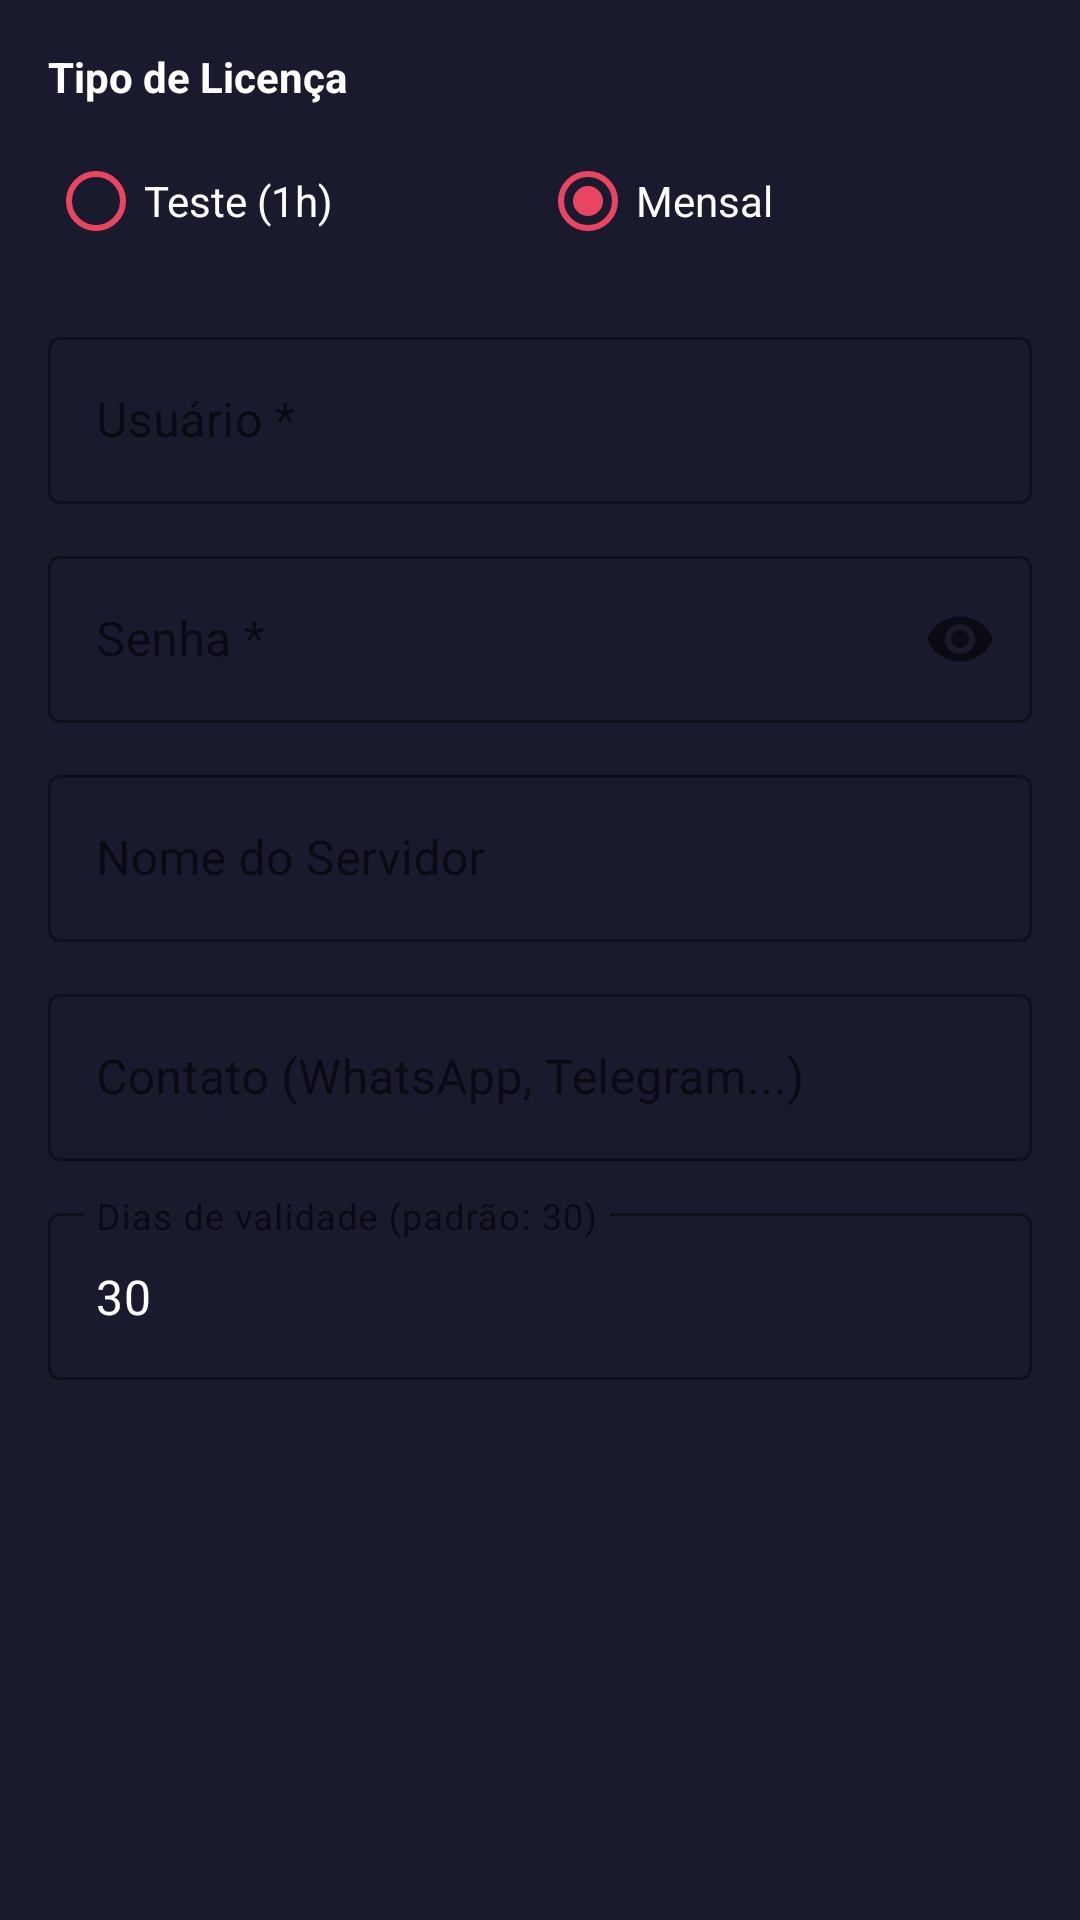

Layout XML and referenced resources for this Android screen:
<!-- AndroidManifest.xml: application theme Theme.GeradorPlus -->
<!-- res/layout/dialog_create_user.xml -->
<?xml version="1.0" encoding="utf-8"?>
<LinearLayout xmlns:android="http://schemas.android.com/apk/res/android"
    xmlns:app="http://schemas.android.com/apk/res-auto"
    android:layout_width="match_parent"
    android:layout_height="wrap_content"
    android:orientation="vertical"
    android:padding="16dp"
    android:background="@color/bg_surface">

    <TextView
        android:layout_width="wrap_content"
        android:layout_height="wrap_content"
        android:text="Tipo de Licença"
        android:textColor="@color/white"
        android:textSize="14sp"
        android:textStyle="bold"
        android:layout_marginBottom="8dp"/>

    <RadioGroup
        android:layout_width="match_parent"
        android:layout_height="wrap_content"
        android:orientation="horizontal"
        android:layout_marginBottom="16dp">

        <RadioButton
            android:id="@+id/radioTrial"
            android:layout_width="0dp"
            android:layout_height="wrap_content"
            android:layout_weight="1"
            android:text="Teste (1h)"
            android:textColor="@color/white"
            android:buttonTint="@color/accent_red"/>

        <RadioButton
            android:id="@+id/radioMonthly"
            android:layout_width="0dp"
            android:layout_height="wrap_content"
            android:layout_weight="1"
            android:text="Mensal"
            android:textColor="@color/white"
            android:checked="true"
            android:buttonTint="@color/accent_red"/>
    </RadioGroup>

    <com.google.android.material.textfield.TextInputLayout
        android:layout_width="match_parent"
        android:layout_height="wrap_content"
        android:hint="Usuário *"
        style="@style/Widget.MaterialComponents.TextInputLayout.OutlinedBox"
        app:boxStrokeColor="@color/accent_red"
        app:hintTextColor="@color/text_secondary"
        android:layout_marginBottom="12dp">
        <com.google.android.material.textfield.TextInputEditText
            android:id="@+id/etUsername"
            android:layout_width="match_parent"
            android:layout_height="wrap_content"
            android:textColor="@color/white"
            android:inputType="text"/>
    </com.google.android.material.textfield.TextInputLayout>

    <com.google.android.material.textfield.TextInputLayout
        android:layout_width="match_parent"
        android:layout_height="wrap_content"
        android:hint="Senha *"
        style="@style/Widget.MaterialComponents.TextInputLayout.OutlinedBox"
        app:boxStrokeColor="@color/accent_red"
        app:hintTextColor="@color/text_secondary"
        app:endIconMode="password_toggle"
        android:layout_marginBottom="12dp">
        <com.google.android.material.textfield.TextInputEditText
            android:id="@+id/etPassword"
            android:layout_width="match_parent"
            android:layout_height="wrap_content"
            android:textColor="@color/white"
            android:inputType="textPassword"/>
    </com.google.android.material.textfield.TextInputLayout>

    <com.google.android.material.textfield.TextInputLayout
        android:layout_width="match_parent"
        android:layout_height="wrap_content"
        android:hint="Nome do Servidor"
        style="@style/Widget.MaterialComponents.TextInputLayout.OutlinedBox"
        app:boxStrokeColor="@color/accent_red"
        app:hintTextColor="@color/text_secondary"
        android:layout_marginBottom="12dp">
        <com.google.android.material.textfield.TextInputEditText
            android:id="@+id/etServerName"
            android:layout_width="match_parent"
            android:layout_height="wrap_content"
            android:textColor="@color/white"/>
    </com.google.android.material.textfield.TextInputLayout>

    <com.google.android.material.textfield.TextInputLayout
        android:layout_width="match_parent"
        android:layout_height="wrap_content"
        android:hint="Contato (WhatsApp, Telegram...)"
        style="@style/Widget.MaterialComponents.TextInputLayout.OutlinedBox"
        app:boxStrokeColor="@color/accent_red"
        app:hintTextColor="@color/text_secondary"
        android:layout_marginBottom="12dp">
        <com.google.android.material.textfield.TextInputEditText
            android:id="@+id/etContact"
            android:layout_width="match_parent"
            android:layout_height="wrap_content"
            android:textColor="@color/white"/>
    </com.google.android.material.textfield.TextInputLayout>

    <com.google.android.material.textfield.TextInputLayout
        android:layout_width="match_parent"
        android:layout_height="wrap_content"
        android:hint="Dias de validade (padrão: 30)"
        style="@style/Widget.MaterialComponents.TextInputLayout.OutlinedBox"
        app:boxStrokeColor="@color/accent_red"
        app:hintTextColor="@color/text_secondary">
        <com.google.android.material.textfield.TextInputEditText
            android:id="@+id/etDays"
            android:layout_width="match_parent"
            android:layout_height="wrap_content"
            android:textColor="@color/white"
            android:inputType="number"
            android:text="30"/>
    </com.google.android.material.textfield.TextInputLayout>

</LinearLayout>
<!-- resources referenced by this layout -->
<resources>
  <color name="accent_red">#E94560</color>
  <color name="bg_surface">#1A1A2E</color>
  <color name="text_secondary">#AAAAAA</color>
  <color name="white">#FFFFFF</color>
  <style name="Theme.GeradorPlus" parent="Theme.MaterialComponents.DayNight.NoActionBar">
          <item name="colorPrimary">@color/colorPrimary</item>
          <item name="colorPrimaryVariant">@color/colorPrimaryVariant</item>
          <item name="colorOnPrimary">@color/colorOnPrimary</item>
          <item name="colorSecondary">@color/colorSecondary</item>
          <item name="colorOnSecondary">@color/colorOnSecondary</item>
          <item name="android:colorBackground">@color/bg_dark</item>
          <item name="colorSurface">@color/bg_surface</item>
          <item name="colorError">@color/colorError</item>
          <item name="android:windowBackground">@color/bg_dark</item>
          <item name="android:statusBarColor">@color/bg_dark</item>
          <item name="android:navigationBarColor">@color/bg_surface</item>
  
          
          <item name="textInputStyle">@style/Widget.MaterialComponents.TextInputLayout.OutlinedBox</item>
  
          
          <item name="chipStyle">@style/Widget.GeradorPlus.Chip</item>
  
          
          <item name="materialCardViewStyle">@style/Widget.GeradorPlus.Card</item>
      </style>
  <color name="colorPrimary">#E94560</color>
  <color name="colorPrimaryVariant">#C73652</color>
  <color name="colorOnPrimary">#FFFFFF</color>
  <color name="colorSecondary">#00B4D8</color>
  <color name="colorOnSecondary">#000000</color>
  <color name="bg_dark">#0D0D0D</color>
  <color name="colorError">#FF4444</color>
  <style name="Widget.GeradorPlus.Chip" parent="Widget.MaterialComponents.Chip.Action">
          <item name="android:textColor">@color/white</item>
          <item name="chipBackgroundColor">@color/bg_card</item>
          <item name="chipStrokeColor">@color/accent_red</item>
          <item name="chipStrokeWidth">1dp</item>
          <item name="checkedIconVisible">false</item>
      </style>
  <style name="Widget.GeradorPlus.Card" parent="Widget.MaterialComponents.CardView">
          <item name="cardBackgroundColor">@color/bg_surface</item>
          <item name="cardCornerRadius">12dp</item>
          <item name="cardElevation">2dp</item>
      </style>
  <color name="bg_card">#16213E</color>
</resources>
